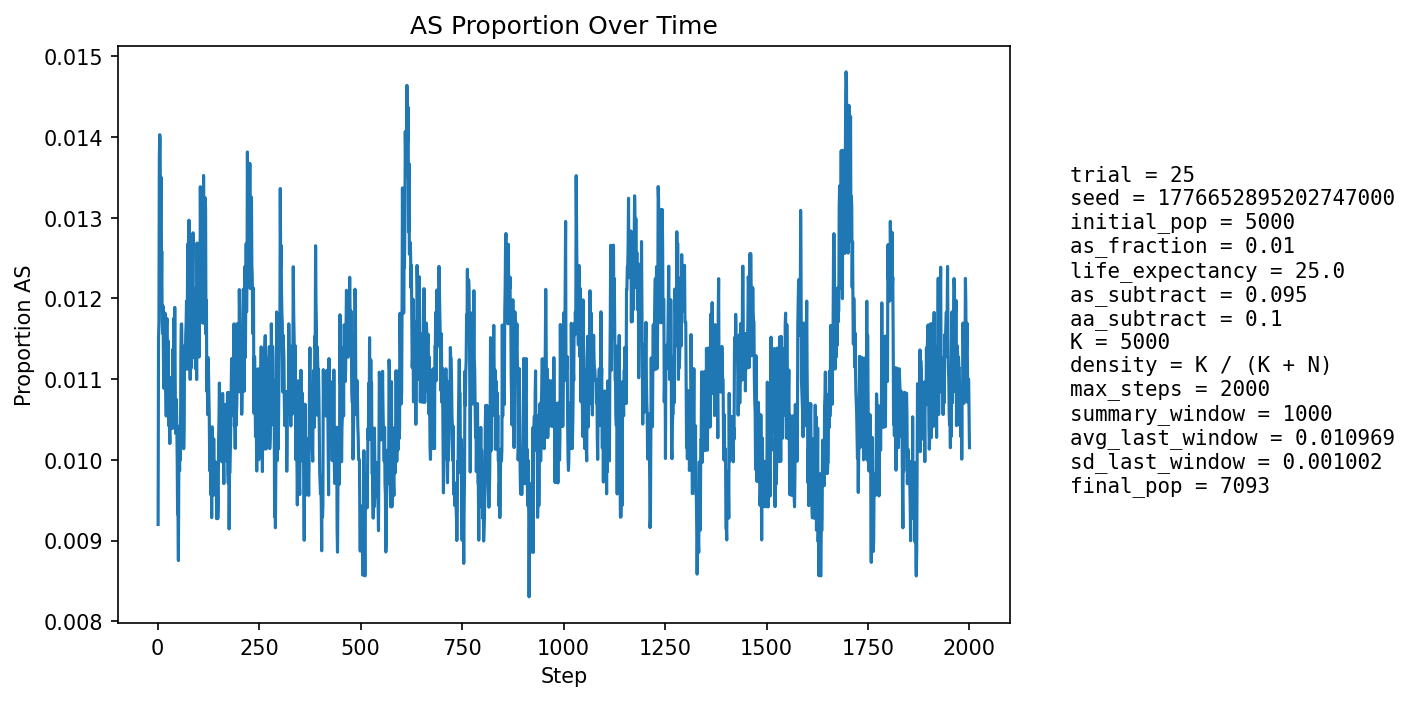

The table this chart was drawn from, first rows:
step, population_size, births, newborn_AA, newborn_AS, newborn_SS, prop_newborn_AA, prop_newborn_AS, prop_newborn_SS, prop_repro_AA, prop_repro_AS, prop_AS_population
1, 5218, 1253, 1245, 8, 0, 0.9936, 0.006385, 0.0, 0.9916, 0.00838, 0.009199
2, 5303, 1228, 1210, 18, 0, 0.9853, 0.01466, 0.0, 0.9904, 0.009562, 0.0115
3, 5384, 1220, 1209, 11, 0, 0.991, 0.009016, 0.0, 0.9897, 0.01034, 0.0117
4, 5456, 1214, 1192, 22, 0, 0.9819, 0.01812, 0.0, 0.9873, 0.01269, 0.01375
5, 5560, 1250, 1231, 19, 0, 0.9848, 0.0152, 0.0, 0.9874, 0.01262, 0.01403
6, 5659, 1273, 1255, 18, 0, 0.9859, 0.01414, 0.0, 0.9866, 0.01339, 0.01396
7, 5757, 1290, 1281, 9, 0, 0.993, 0.006977, 0.0, 0.9873, 0.01273, 0.01251
8, 5850, 1303, 1284, 19, 0, 0.9854, 0.01458, 0.0, 0.9861, 0.01391, 0.0135
9, 5944, 1320, 1309, 11, 0, 0.9917, 0.008333, 0.0, 0.9857, 0.01431, 0.01211
10, 6039, 1338, 1320, 18, 0, 0.9865, 0.01345, 0.0, 0.986, 0.014, 0.01258
11, 6134, 1355, 1343, 12, 0, 0.9911, 0.008856, 0.0, 0.9873, 0.0127, 0.01174
12, 6224, 1371, 1355, 15, 1, 0.9883, 0.01094, 0.0007294, 0.9872, 0.01278, 0.01157
13, 6299, 1371, 1354, 17, 0, 0.9876, 0.0124, 0.0, 0.9883, 0.0117, 0.01191
14, 6366, 1378, 1364, 14, 0, 0.9898, 0.01016, 0.0, 0.9878, 0.0122, 0.01131
15, 6430, 1387, 1374, 13, 0, 0.9906, 0.009373, 0.0, 0.9883, 0.01173, 0.01089
16, 6495, 1399, 1384, 15, 0, 0.9893, 0.01072, 0.0, 0.9887, 0.01125, 0.01093
17, 6550, 1407, 1389, 18, 0, 0.9872, 0.01279, 0.0, 0.9886, 0.01144, 0.0113
18, 6600, 1413, 1393, 20, 0, 0.9858, 0.01415, 0.0, 0.989, 0.01103, 0.01182
19, 6652, 1419, 1405, 14, 0, 0.9901, 0.009866, 0.0, 0.9891, 0.01094, 0.01127
20, 6696, 1425, 1412, 13, 0, 0.9909, 0.009123, 0.0, 0.9892, 0.01084, 0.0109
21, 6734, 1429, 1416, 13, 0, 0.9909, 0.009097, 0.0, 0.9889, 0.01107, 0.01054
22, 6772, 1434, 1412, 22, 0, 0.9847, 0.01534, 0.0, 0.9884, 0.01159, 0.01167
23, 6808, 1437, 1419, 18, 0, 0.9875, 0.01253, 0.0, 0.9888, 0.01123, 0.01175
24, 6836, 1441, 1428, 13, 0, 0.991, 0.009022, 0.0, 0.9888, 0.01117, 0.01112
25, 6863, 1445, 1432, 13, 0, 0.991, 0.008997, 0.0, 0.9892, 0.01082, 0.01078
26, 6886, 1448, 1428, 20, 0, 0.9862, 0.01381, 0.0, 0.9884, 0.01164, 0.01147
27, 6906, 1450, 1440, 10, 0, 0.9931, 0.006897, 0.0, 0.9884, 0.01161, 0.01043
28, 6927, 1452, 1437, 15, 0, 0.9897, 0.01033, 0.0, 0.9887, 0.01128, 0.01083
29, 6944, 1455, 1443, 12, 0, 0.9918, 0.008247, 0.0, 0.9888, 0.01124, 0.01037
30, 6959, 1457, 1442, 15, 0, 0.9897, 0.0103, 0.0, 0.9882, 0.01178, 0.0102
31, 6973, 1458, 1439, 19, 0, 0.987, 0.01303, 0.0, 0.9894, 0.01061, 0.0109
32, 6987, 1459, 1441, 18, 0, 0.9877, 0.01234, 0.0, 0.9894, 0.01059, 0.01102
33, 6996, 1461, 1448, 13, 0, 0.9911, 0.008898, 0.0, 0.9894, 0.01056, 0.01043
34, 7006, 1463, 1446, 17, 0, 0.9884, 0.01162, 0.0, 0.9897, 0.01026, 0.01071
35, 7016, 1464, 1449, 15, 0, 0.9898, 0.01025, 0.0, 0.9895, 0.01052, 0.01055
36, 7027, 1466, 1451, 15, 0, 0.9898, 0.01023, 0.0, 0.9892, 0.01079, 0.01039
37, 7037, 1466, 1444, 22, 0, 0.985, 0.01501, 0.0, 0.9895, 0.01049, 0.01137
38, 7045, 1468, 1455, 13, 0, 0.9911, 0.008856, 0.0, 0.9892, 0.01076, 0.0105
39, 7052, 1467, 1449, 18, 0, 0.9877, 0.01227, 0.0, 0.9895, 0.01047, 0.01092
40, 7059, 1467, 1446, 21, 0, 0.9857, 0.01431, 0.0, 0.9898, 0.01018, 0.01176
41, 7061, 1468, 1453, 15, 0, 0.9898, 0.01022, 0.0, 0.9887, 0.0113, 0.01105
42, 7065, 1469, 1448, 21, 0, 0.9857, 0.0143, 0.0, 0.9893, 0.01073, 0.01189
43, 7066, 1469, 1455, 14, 0, 0.9905, 0.00953, 0.0, 0.9887, 0.01128, 0.01118
44, 7068, 1469, 1459, 10, 0, 0.9932, 0.006807, 0.0, 0.9882, 0.01184, 0.01033
45, 7071, 1470, 1456, 14, 0, 0.9905, 0.009524, 0.0, 0.9887, 0.01128, 0.01047
46, 7072, 1470, 1453, 17, 0, 0.9884, 0.01156, 0.0, 0.9882, 0.01184, 0.01075
47, 7074, 1470, 1454, 16, 0, 0.9891, 0.01088, 0.0, 0.9887, 0.01127, 0.01046
48, 7075, 1471, 1458, 13, 0, 0.9912, 0.008838, 0.0, 0.9896, 0.01042, 0.01004
49, 7077, 1470, 1461, 9, 0, 0.9939, 0.006122, 0.0, 0.9899, 0.01014, 0.009326
50, 7080, 1471, 1459, 12, 0, 0.9918, 0.008158, 0.0, 0.9896, 0.01041, 0.009322
51, 7084, 1471, 1463, 8, 0, 0.9946, 0.005438, 0.0, 0.9896, 0.01041, 0.008752
52, 7090, 1472, 1454, 18, 0, 0.9878, 0.01223, 0.0, 0.9896, 0.0104, 0.009873
53, 7091, 1472, 1455, 17, 0, 0.9885, 0.01155, 0.0, 0.9902, 0.009831, 0.01001
54, 7094, 1473, 1458, 15, 0, 0.9898, 0.01018, 0.0, 0.9905, 0.009545, 0.009867
55, 7097, 1473, 1455, 18, 0, 0.9878, 0.01222, 0.0, 0.991, 0.008979, 0.01043
56, 7099, 1473, 1460, 13, 0, 0.9912, 0.008826, 0.0, 0.9902, 0.00982, 0.01
57, 7101, 1473, 1451, 22, 0, 0.9851, 0.01494, 0.0, 0.9899, 0.0101, 0.01127
58, 7105, 1474, 1454, 20, 0, 0.9864, 0.01357, 0.0, 0.9896, 0.01037, 0.01168
59, 7104, 1474, 1455, 19, 0, 0.9871, 0.01289, 0.0, 0.9891, 0.01093, 0.01168
60, 7103, 1473, 1458, 15, 0, 0.9898, 0.01018, 0.0, 0.9896, 0.01037, 0.01126
... 1,940 more rows
